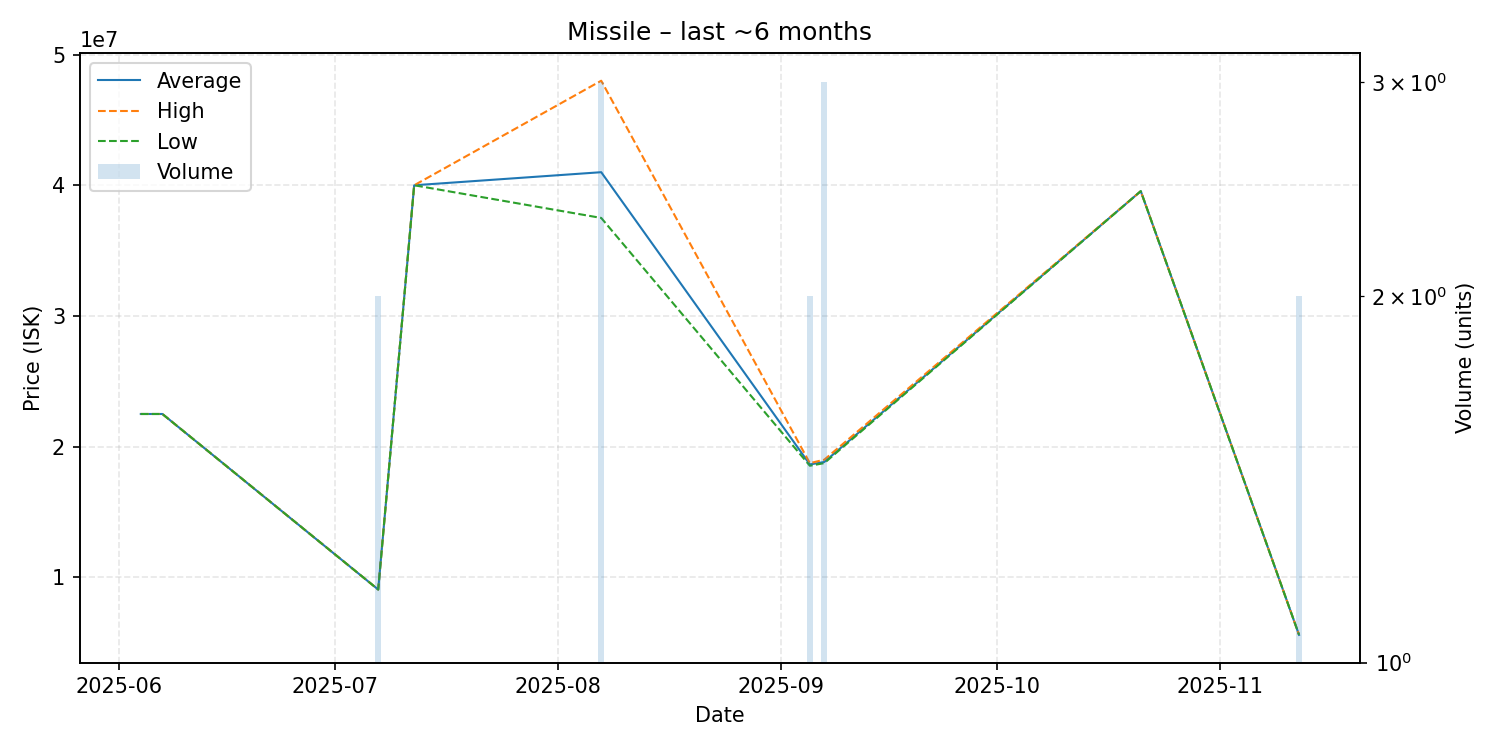

Values plotted in this chart, from the file beside it:
date, average, highest, lowest, order_count, volume
2025-06-04, 22500000, 22500000, 22500000, 1, 1
2025-06-07, 22500000, 22500000, 22500000, 1, 1
2025-07-07, 9068000, 9068000, 9068000, 1, 2
2025-07-12, 40000000, 40000000, 40000000, 1, 1
2025-08-07, 41000000, 48000000, 37500000, 3, 3
2025-09-05, 18640000, 18740000, 18540000, 2, 2
2025-09-07, 18826667, 19000000, 18740000, 2, 3
2025-10-21, 39550000, 39550000, 39550000, 1, 1
2025-11-12, 5600500, 5601000, 5600000, 2, 2
